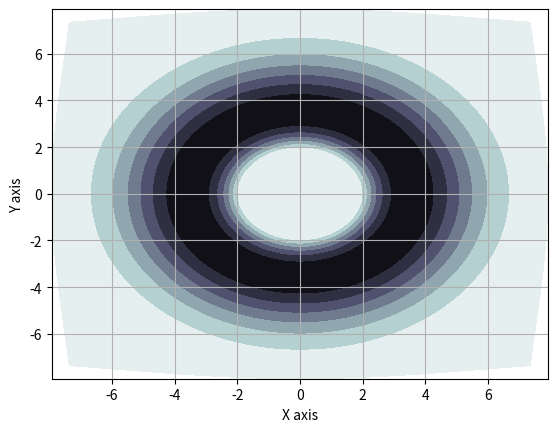
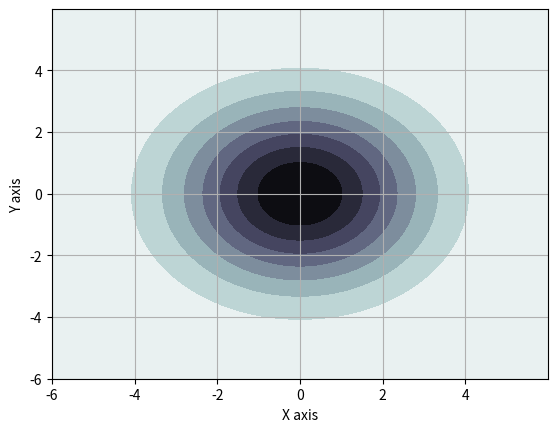

Generate these figures, in order, with matplotlib: (Note: this script raises an exception after producing the figures.)
import matplotlib.pyplot as plt
import numpy as np
from mpl_toolkits.mplot3d import Axes3D
from scipy.integrate import dblquad
from scipy.stats import multivariate_normal

"""
Apply a given succession of flows, planar or radial, to a unit gaussian and observe deformation of contour plot.
"""


# =======
# Plot helpers
def plot_3d_distribution(X, Y, pdf):
    # Make a 3D plot
    fig = plt.figure()
    ax = fig.gca(projection='3d')
    ax.plot_surface(X, Y, pdf, cmap='bone_r', linewidth=0)
    ax.set_xlabel('X axis')
    ax.set_ylabel('Y axis')
    ax.set_zlabel('Z axis')


def plot_contour_distribution(X, Y, pdf):
    # Contour plot
    fig = plt.figure()
    ax = fig.gca()
    ax.contourf(X, Y, pdf, cmap='bone_r')
    ax.set_xlabel('X axis')
    ax.set_ylabel('Y axis')
    ax.grid()


# =======
# Data
resolution = 1e-2
LB = -6
UB = 6
x = np.arange(LB, UB, resolution)
y = np.arange(LB, UB, resolution)
X, Y = np.meshgrid(x, y)
pos = np.empty(X.shape + (2,))
pos[:, :, 0] = X
pos[:, :, 1] = Y

# =======
# Original Distribution
original_mu = np.array([0, 0])
original_sigma = 4 * np.eye(2)
rv = multivariate_normal(original_mu, original_sigma)

# ======
# Parameters of the normalizing flow
h = np.tanh


def h_p(x):
    return 1 - (np.tanh(x) * np.tanh(x))


w = np.array([0, -1])
u = np.array([0.999, 0.999])
b = 1


# ======
# Check correctness of (u,w) for f invertible [planar]
def f_invertible_planar(u, w):
    return (w @ (u.T)) >= -1


def planar_u_corrector(u, w):
    new_u = [0]
    new_u += [u[i] + (-1 + np.log(1 + np.exp(w[i] @ (u[i].T))) - w[i] @ (u[i].T)) * w[i] / (w[i] @ w[i].T) for i in
              range(1, len(w))]
    return new_u


# Check correctness of (alpha, beta) for f invertible [radial]
def f_invertible_radial(alpha, beta):
    return (beta >= - alpha)


def radial_beta_corrector(beta, alpha):
    new_beta = [0]
    new_beta += [-alpha[i] + np.log(1 + np.exp(beta[i])) for i in range(1, len(alpha))]
    return new_beta


# ======
# Flow Computation
def planar(z0, q0, K, u, w, b):
    def h(x):
        return np.tanh(x)

    def h_p(x):
        return 1 - (np.tanh(x) * np.tanh(x))

    def f(z, u, w, b):
        return z + h((w @ (z.T)).reshape(-1, 1) + b) @ u[None, :]

    def fk(z, u, w, b, K):
        zk = z
        for k in range(K):
            zk = f(zk, u, w, b)
        return zk

    def psi(z, w, b):
        return h_p((w @ (z.T)).reshape(-1, 1) + b) @ w[None, :]

    ln_qK = np.log(q0(z0))
    for k in range(1, K + 1):
        zk_1 = fk(z0, u[k], w[k], b[k], k - 1)
        ln_qK -= np.log(np.abs(1 + (psi(zk_1, w[k], b[k]) @ u[k][:, None]))).flatten()
    return zk_1, ln_qK


def radial(z0, q0, K, zref, alpha, beta):
    def h(r, alpha):
        return 1 / (alpha + r)

    def h_p(r, alpha):
        return -1 / ((alpha + r) ** 2)

    def f(z, zref, alpha, beta):
        r = np.linalg.norm(z - zref, axis=1)[:, np.newaxis]
        return z + beta * h(r, alpha) * (z - zref)

    def fk(z0, zref, alpha, beta, K):
        zk = z0
        for k in range(1, K + 1):
            zk = f(zk, zref[k], alpha[k], beta[k])
        return zk

    def f_inverse(z_p, zref, alpha, beta):
        k = np.linalg.norm(z_p - zref, axis=1)[:, np.newaxis]
        r = (1 / 2) * (-(alpha + beta - k) + np.sqrt((alpha + beta - k)**2 + 4 * k * alpha))
        return zref + (z_p - zref) / (1 + (beta / (alpha + r)))

    def f_inverse_k(zk, zref, alpha, beta, K):
        z0 = zk
        for k in range(K, 0, -1):
            z0 = f_inverse(z0, zref[k], alpha[k], beta[k])
        return z0

    #z0 = f_inverse_k(zk, zref, alpha, beta, K)
    ln_qK = np.log(q0(z0))
    for k in range(1, K + 1):
        zk_1 = fk(z0, zref, alpha, beta, k-1)
        rk_1 = np.linalg.norm(zk_1 - zref[k], axis=1)
        ln_qK -= ((z0.shape[1] - 1) * np.log(1 + beta[k] * h(rk_1, alpha[k])) +
                  np.log(1 + beta[k] * h(rk_1, alpha[k]) + beta[k] * h_p(rk_1, alpha[k]) * rk_1))
        # Check here why that bugs??
    return zk_1, ln_qK


# ======
# Parameters of the flows
# beware of 1 index for start
w = [0, np.array([0, -1]), np.array([-1, 0]), np.array([-1, 0]), np.array([-1, 0])]
u = [0, np.array([0.999, 0.999]), np.array([-0.9999, -0.9999]), np.array([-0.9999, -0.9999]),
     np.array([-0.9999, -0.9999])]
b = [0, 1, 1, 1, 1]
# Correction for invertibility
if False:
    u = planar_u_corrector(u, w)

# zref = [0, np.array([[0.75, 0.75]]), np.array([[0.85, 0.85]]), np.array([[0.85, 0.85]])]
# alpha = [0, 1.1, 0.01, 0.01]
# beta = [0, -0.99, 0.5, 0.5]
zref = [0, np.array([[ 0., 0.]]), np.array([[ 0., 0.]]), np.array([[ 0., 0.]]), np.array([[ 0., 0.]])]
alpha = [0, 0.01, 0.01, 0.01, 0.01]
beta = [0, 0.5, 0.5, 0.5, 0.5]
# Correction for invertibility
if True:
    beta = radial_beta_corrector(beta, alpha)

# ======
# Run
n_layers = 3

PLANAR_FLOW = False
RADIAL_FLOW = not PLANAR_FLOW

z0 = pos.reshape(-1, 2)


if PLANAR_FLOW:
    for i in range(1, n_layers + 1):
        print('F invertible? {}'.format(f_invertible_planar(u[i], w[i])))

    zk, pdf_zk = planar(z0, rv.pdf, n_layers, u, w, b)
    pdf_zk = np.exp(pdf_zk)

    # For integral computation
    # Can't be done because it requires evaluating the integral on zk
    # And we only have a function that computes the probability based on z0
    def qk_pdf(y, x):
        return 1
        # with respect to zk = f(z0) not z0
        # zk = planar(np.array([[x, y]]), rv.pdf, n_layers, u, w, b)[0]
        # return np.exp(planar(zk, rv.pdf, n_layers, u, w, b)[1])

if RADIAL_FLOW:
    for i in range(1, n_layers + 1):
        print('F invertible? {}'.format(f_invertible_radial(alpha[i], beta[i])))

    zk, pdf_zk = radial(pos.reshape(-1, 2), rv.pdf, n_layers, zref, alpha, beta)
    pdf_zk = np.exp(pdf_zk)

    # For integral computation
    def qk_pdf(y, x):
        return 1
        #return np.exp(radial(np.array([[x, y]]), rv.pdf, n_layers, zref, alpha, beta))


def q0_pdf(y, x):
    return rv.pdf(np.array([[x, y]]))


# Integrals of distributions
print('Integral of the initial distribution: {}'.format(
    np.trapz(np.trapz(rv.pdf(pos), pos[0, :, 0], axis=0), pos[:, 0, 1])))
print('Integral of the distribution after the flow: {}'.format(
    np.trapz(np.trapz(pdf_zk.reshape(X.shape), pos[0, :, 0], axis=0), pos[:, 0, 1])))
# print('---')
# initial_integral = dblquad(q0_pdf, LB, UB, lambda x: LB, lambda x: UB)
# print('Integral of the initial distribution: {}'.format(initial_integral))
# after_flow_integral = dblquad(qk_pdf, LB, UB, lambda x: LB, lambda x: UB)
# print('Integral of the distribution after the flow: {}'.format(after_flow_integral))

# Plot
X_k, Y_k = zk[:,0].reshape(X.shape), zk[:,1].reshape(X.shape)
if True:
    plot_contour_distribution(X_k, Y_k, pdf_zk.reshape(X.shape))
    plot_contour_distribution(X, Y, rv.pdf(pos))
    plot_3d_distribution(X_k, Y_k, pdf_zk.reshape(X.shape))
    plot_3d_distribution(X, Y, rv.pdf(pos))
plt.show()
